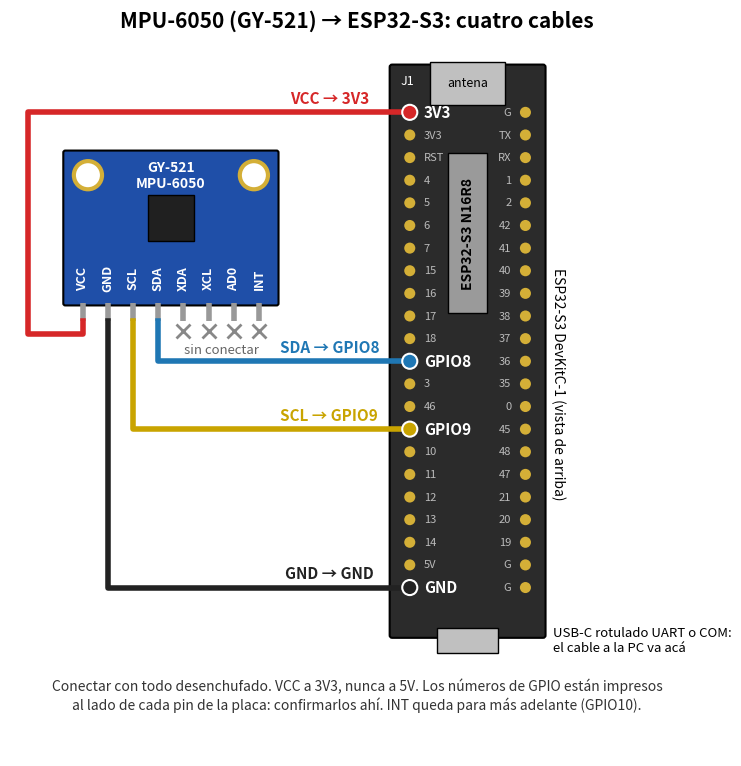

Python code for this plot: (Note: this script raises an exception after producing the figure.)
"""Conexión del MPU-6050 (módulo GY-521) a la ESP32-S3 DevKitC-1 con los pines de board_pins.h.

Genera conexion_imu.png al lado de este archivo:  python firmware/docs/conexion_imu.py
"""
from pathlib import Path

import matplotlib.pyplot as plt
from matplotlib.patches import Circle, FancyBboxPatch, Rectangle

# Hilera izquierda (J1) y derecha (J3) de la DevKitC-1, de arriba (antena) hacia abajo (USB)
J1 = ["3V3", "3V3", "RST", "4", "5", "6", "7", "15", "16", "17", "18", "8",
      "3", "46", "9", "10", "11", "12", "13", "14", "5V", "G"]
J3 = ["G", "TX", "RX", "1", "2", "42", "41", "40", "39", "38", "37", "36",
      "35", "0", "45", "48", "47", "21", "20", "19", "G", "G"]
GY521 = ["VCC", "GND", "SCL", "SDA", "XDA", "XCL", "AD0", "INT"]

# Cable: pin del GY-521 -> pin físico de J1 (1 a 22), color y rótulo
CABLES = [
    ("VCC", 1, "#d62728", "3V3"),
    ("GND", 22, "#222222", "GND"),
    ("SCL", 15, "#c9a400", "GPIO9"),
    ("SDA", 12, "#1f77b4", "GPIO8"),
]

PASO = 0.45                       # separación entre pines del dibujo
X_J1, X_J3 = 7.35, 9.65
Y_PIN1 = 10.4


def y_j(n):
    return Y_PIN1 - (n - 1) * PASO


fig, ax = plt.subplots(figsize=(12, 9.6))
ax.set_xlim(-0.6, 13.2)
ax.set_ylim(-2.4, 12.3)
ax.set_aspect("equal")
ax.axis("off")

# --- ESP32-S3 DevKitC-1 ---
ax.add_patch(FancyBboxPatch((7.0, 0.0), 3.0, 11.3, boxstyle="round,pad=0.05",
                            fc="#2b2b2b", ec="black", lw=1.5))
ax.add_patch(Rectangle((7.75, 10.55), 1.5, 0.85, fc="#c0c0c0", ec="black"))
ax.text(8.5, 10.98, "antena", ha="center", va="center", fontsize=9)
ax.add_patch(Rectangle((8.12, 6.4), 0.76, 3.2, fc="#9a9a9a", ec="black"))
ax.text(8.5, 8.0, "ESP32-S3 N16R8", rotation=90, ha="center", va="center",
        fontsize=10, color="black", weight="bold")
ax.add_patch(Rectangle((7.9, -0.35), 1.2, 0.5, fc="#c0c0c0", ec="black"))
ax.text(10.2, -0.1, "USB-C rotulado UART o COM:\nel cable a la PC va acá", ha="left",
        va="center", fontsize=9.5)
usados = {n: (color, rot) for _, n, color, rot in CABLES}
for i, nombre in enumerate(J1, start=1):
    y = y_j(i)
    if i in usados:
        color, rot = usados[i]
        ax.add_patch(Circle((X_J1, y), 0.15, fc=color, ec="white", lw=1.5, zorder=4))
        ax.text(X_J1 + 0.28, y, rot, va="center", fontsize=11, color="white",
                weight="bold")
    else:
        ax.add_patch(Circle((X_J1, y), 0.11, fc="#d4af37", ec="none"))
        ax.text(X_J1 + 0.28, y, nombre, va="center", fontsize=8, color="#bbbbbb")
for i, nombre in enumerate(J3, start=1):
    y = y_j(i)
    ax.add_patch(Circle((X_J3, y), 0.11, fc="#d4af37", ec="none"))
    ax.text(X_J3 - 0.28, y, nombre, va="center", ha="right", fontsize=8,
            color="#bbbbbb")
ax.text(X_J1 - 0.05, Y_PIN1 + 0.55, "J1", ha="center", fontsize=9, color="white")
ax.text(10.15, 5.0, "ESP32-S3 DevKitC-1 (vista de arriba)", rotation=-90,
        ha="left", va="center", fontsize=10)

# --- GY-521 ---
X0, Y0, ANCHO, ALTO = 0.5, 6.6, 4.2, 3.0
ax.add_patch(FancyBboxPatch((X0, Y0), ANCHO, ALTO, boxstyle="round,pad=0.04",
                            fc="#1f4fa8", ec="black", lw=1.5))
for xc in (X0 + 0.45, X0 + ANCHO - 0.45):
    ax.add_patch(Circle((xc, Y0 + ALTO - 0.45), 0.28, fc="white", ec="#d4af37", lw=3))
ax.add_patch(Rectangle((X0 + 1.65, Y0 + 1.25), 0.9, 0.9, fc="#202020", ec="black"))
ax.text(X0 + ANCHO / 2, Y0 + ALTO - 0.45, "GY-521\nMPU-6050", ha="center",
        va="center", fontsize=10, color="white", weight="bold")
x_pin = {}
for i, nombre in enumerate(GY521):
    x = X0 + 0.35 + i * 0.5
    x_pin[nombre] = x
    ax.text(x, Y0 + 0.5, nombre, rotation=90, ha="center", va="center", fontsize=9,
            color="white", weight="bold")
    ax.plot([x, x], [Y0, Y0 - 0.35], color="#999999", lw=4, solid_capstyle="butt")

# Pines que quedan libres
for nombre in ("XDA", "XCL", "AD0", "INT"):
    x = x_pin[nombre]
    ax.plot(x, Y0 - 0.55, marker="x", color="#888888", ms=10, mew=2)
ax.text((x_pin["XDA"] + x_pin["INT"]) / 2, Y0 - 0.8, "sin conectar", ha="center",
        va="top", fontsize=9.5, color="#666666")

# --- Cables ---
y_bajo = Y0 - 0.35
for nombre, n, color, rot in CABLES:
    xp, yt = x_pin[nombre], y_j(n)
    if nombre == "VCC":           # rodea el módulo por la izquierda y por arriba
        xs = [xp, xp, X0 - 0.75, X0 - 0.75, X_J1]
        ys = [y_bajo, Y0 - 0.6, Y0 - 0.6, yt, yt]
    else:
        xs = [xp, xp, X_J1]
        ys = [y_bajo, yt, yt]
    ax.plot(xs, ys, color=color, lw=4, solid_joinstyle="round", zorder=3)
    ax.text(5.75, yt + 0.12, f"{nombre} → {rot}", color=color, fontsize=11,
            weight="bold", ha="center", va="bottom")

ax.text(6.3, 12.1, "MPU-6050 (GY-521) → ESP32-S3: cuatro cables", ha="center",
        fontsize=15, weight="bold")
ax.text(6.3, -0.85,
        "Conectar con todo desenchufado. VCC a 3V3, nunca a 5V. Los números de GPIO están impresos\n"
        "al lado de cada pin de la placa: confirmarlos ahí. INT queda para más adelante (GPIO10).",
        ha="center", va="top", fontsize=10, color="#333333")

salida = Path(__file__).with_suffix(".png")
fig.savefig(salida, dpi=150, bbox_inches="tight", facecolor="white")
print(salida)
